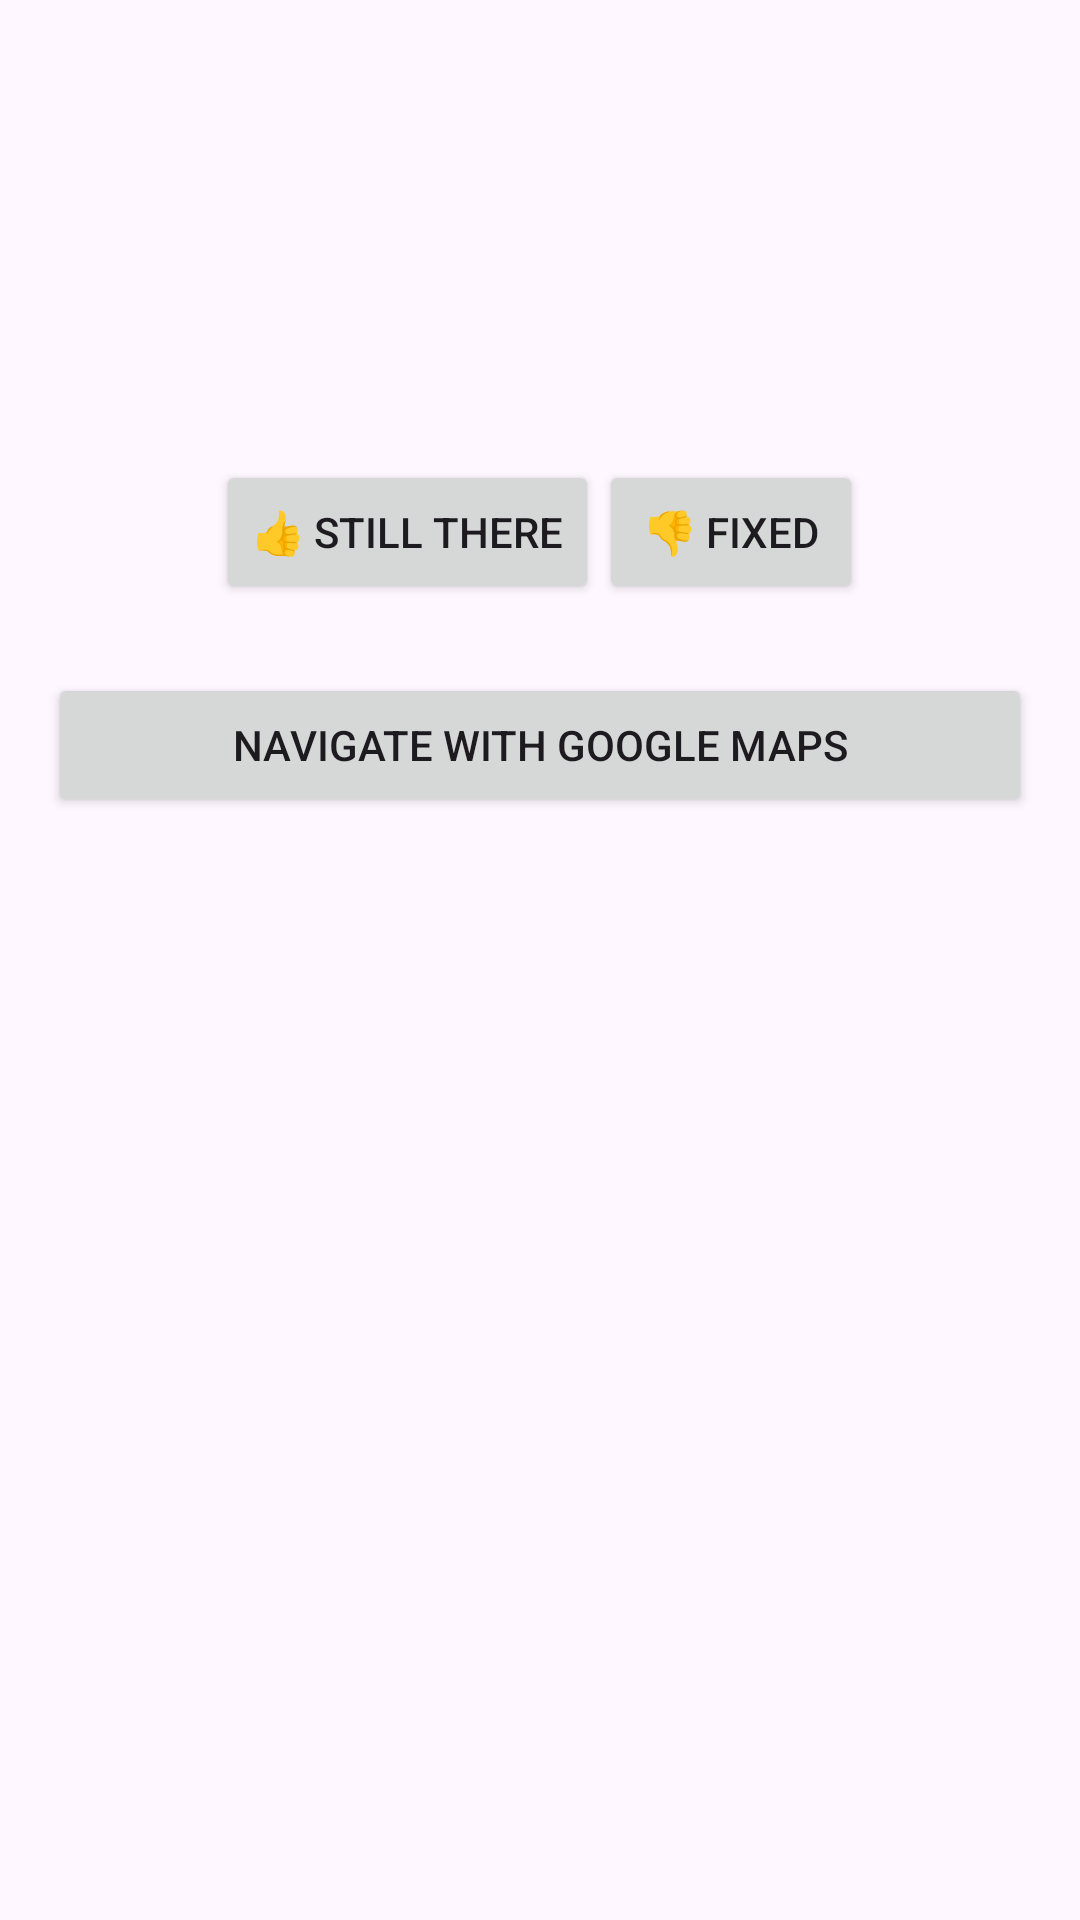

Android layout source for this screen:
<!-- AndroidManifest.xml: application theme Theme.RoadGuard -->
<!-- res/layout/bottom_sheet_report_detail.xml -->
<?xml version="1.0" encoding="utf-8"?>
<LinearLayout xmlns:android="http://schemas.android.com/apk/res/android"
    android:layout_width="match_parent"
    android:layout_height="wrap_content"
    xmlns:app="http://schemas.android.com/apk/res-auto"
    android:orientation="vertical"
    android:padding="16dp">

    <ImageView
        android:id="@+id/iv_severity_icon"
        android:layout_width="48dp"
        android:layout_height="48dp"
        android:src="@drawable/ic_hazard_marker"
        app:tint="@color/severity_high"
        android:layout_gravity="center_horizontal" />

    <TextView
        android:id="@+id/tv_severity"
        android:layout_width="wrap_content"
        android:layout_height="wrap_content"
        android:textStyle="bold"
        android:textSize="18sp" />

    <TextView
        android:id="@+id/tv_distance"
        android:layout_width="wrap_content"
        android:layout_height="wrap_content" />

    <TextView
        android:id="@+id/tv_time"
        android:layout_width="wrap_content"
        android:layout_height="wrap_content" />

    <TextView
        android:id="@+id/tv_notes"
        android:layout_width="wrap_content"
        android:layout_height="wrap_content"
        android:layout_marginTop="8dp" />

    <LinearLayout
        android:layout_width="match_parent"
        android:layout_height="wrap_content"
        android:orientation="horizontal"
        android:gravity="center">

        <Button
            android:id="@+id/btn_upvote"
            android:layout_width="wrap_content"
            android:layout_height="wrap_content"
            android:text="👍 Still There" />

        <Button
            android:id="@+id/btn_downvote"
            android:layout_width="wrap_content"
            android:layout_height="wrap_content"
            android:text="👎 Fixed" />
    </LinearLayout>

    <TextView
        android:id="@+id/tv_votes"
        android:layout_width="wrap_content"
        android:layout_height="wrap_content"
        android:layout_marginTop="4dp" />

    <Button
        android:id="@+id/btn_navigate"
        android:layout_width="match_parent"
        android:layout_height="wrap_content"
        android:text="Navigate with Google Maps" />
</LinearLayout>
<!-- resources referenced by this layout -->
<resources>
  <color name="severity_high">#F44336</color>
  <style name="Theme.RoadGuard" parent="Base.Theme.RoadGuard" />
  <style name="Base.Theme.RoadGuard" parent="Theme.Material3.DayNight.NoActionBar">
          
          
      </style>
</resources>
